Dataset: DeepLearning_data_2type_auto (GitHub, poudelef/End-To-End-Pipeline-). Classes: CSA, hypopnea, MSA, OSA.

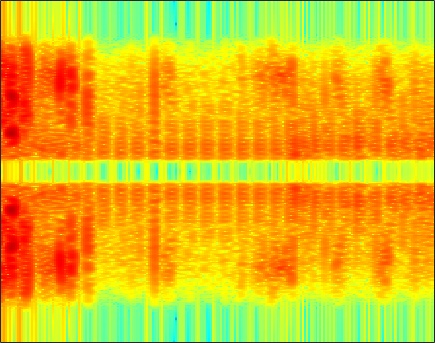
Label: hypopnea

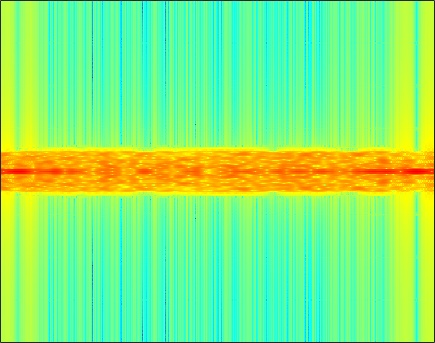
Label: CSA

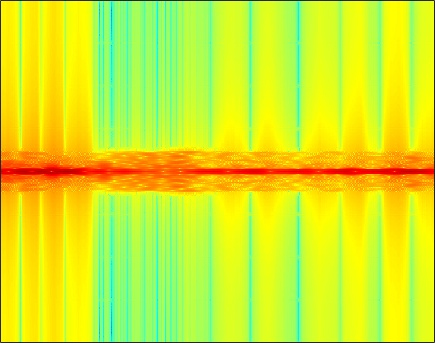
Label: CSA

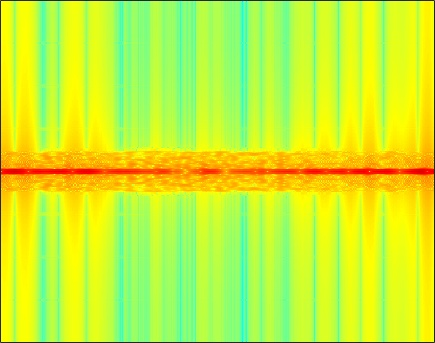
Label: MSA

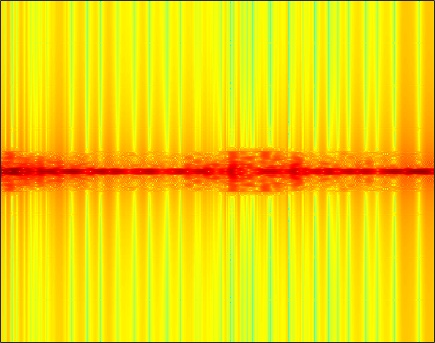
Label: OSA

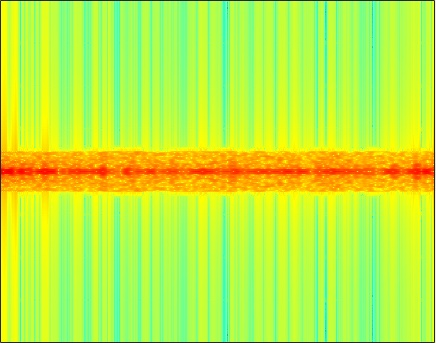
Label: OSA
